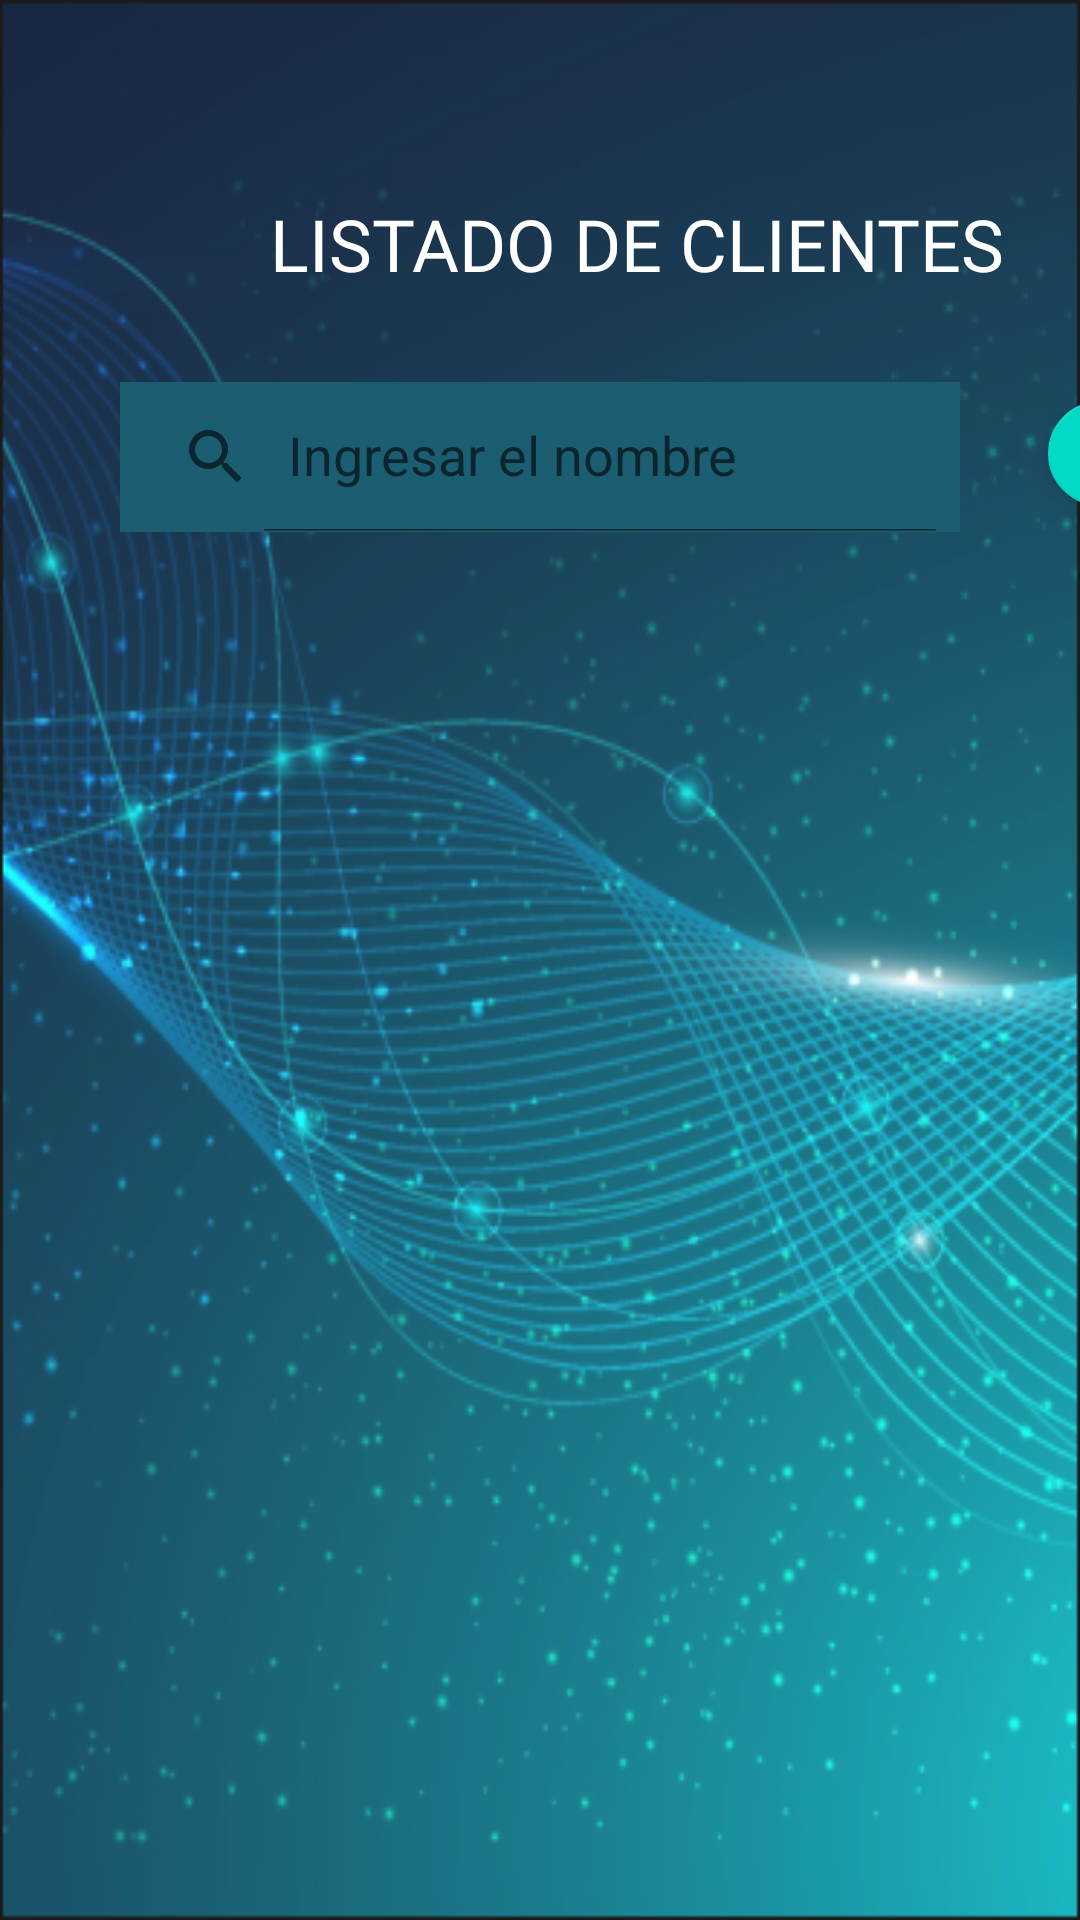

The Android layout XML behind this screen, and the referenced resources:
<!-- AndroidManifest.xml: application theme Theme.Saget -->
<!-- res/layout/fragment_usuarios.xml -->
<?xml version="1.0" encoding="utf-8"?>
<LinearLayout xmlns:android="http://schemas.android.com/apk/res/android"
    xmlns:app="http://schemas.android.com/apk/res-auto"
    android:layout_width="match_parent"
    android:layout_height="match_parent"
    android:orientation="vertical"
    android:background="@drawable/fondo_principal_flujos">
    <TextView
        android:id="@+id/txtEstadisticas"
        android:layout_width="wrap_content"
        android:layout_height="wrap_content"
        android:layout_marginTop="65dp"
        android:layout_marginStart="90dp"
        android:fontFamily="@font/yrsa"
        android:text="LISTADO DE CLIENTES"
        android:textColor="#FFFFFF"
        android:textSize="24sp"
        app:layout_constraintEnd_toEndOf="parent"
        app:layout_constraintHorizontal_bias="0.477"
        app:layout_constraintStart_toStartOf="parent"
        app:layout_constraintTop_toTopOf="parent" />
    <LinearLayout
        android:layout_width="match_parent"
        android:layout_height="wrap_content"
        android:orientation="horizontal">
        <androidx.appcompat.widget.SearchView
            android:id="@+id/textBuscarU"
            android:layout_width="280dp"
            android:layout_height="50dp"
            android:layout_marginStart="40dp"
            android:layout_marginTop="30dp"
            android:layout_marginBottom="30dp"
            android:background="#1B5E71"
            app:queryHint="Ingresar el nombre"
            app:iconifiedByDefault="false"
            android:scrollbarSize="30dp" />
        <com.google.android.material.floatingactionbutton.FloatingActionButton
            android:id="@+id/floatingFiltrosU"
            android:layout_width="35dp"
            android:layout_height="35dp"
            android:layout_marginStart="23dp"
            android:layout_marginTop="30dp"
            android:layout_marginBottom="30dp"
            app:fabCustomSize="35dp"
            android:clickable="true"
            app:srcCompat="@drawable/ic_baseline_density_medium_24"/>
    </LinearLayout>
    <androidx.recyclerview.widget.RecyclerView
        android:id="@+id/recyclerViewUsuario"
        android:layout_width="match_parent"
        android:layout_height="match_parent">
    </androidx.recyclerview.widget.RecyclerView>
</LinearLayout>
<!-- resources referenced by this layout -->
<resources>
  <!-- drawable fondo_principal_flujos: png bitmap (drawable, 222799 bytes) -->
  <style name="Theme.Saget" parent="Theme.MaterialComponents.DayNight.DarkActionBar">
          
          <item name="colorPrimary">@color/purple_500</item>
          <item name="colorPrimaryVariant">@color/purple_700</item>
          <item name="colorOnPrimary">@color/white</item>
          
          <item name="colorSecondary">@color/teal_200</item>
          <item name="colorSecondaryVariant">@color/teal_700</item>
          <item name="colorOnSecondary">@color/black</item>
          
          <item name="android:statusBarColor" tools:targetApi="l">?attr/colorPrimaryVariant</item>
          
      </style>
  <color name="purple_500">#FF6200EE</color>
  <color name="purple_700">#FF3700B3</color>
  <color name="white">#FFFFFFFF</color>
  <color name="teal_200">#FF03DAC5</color>
  <color name="teal_700">#FF018786</color>
  <color name="black">#FF000000</color>
</resources>
